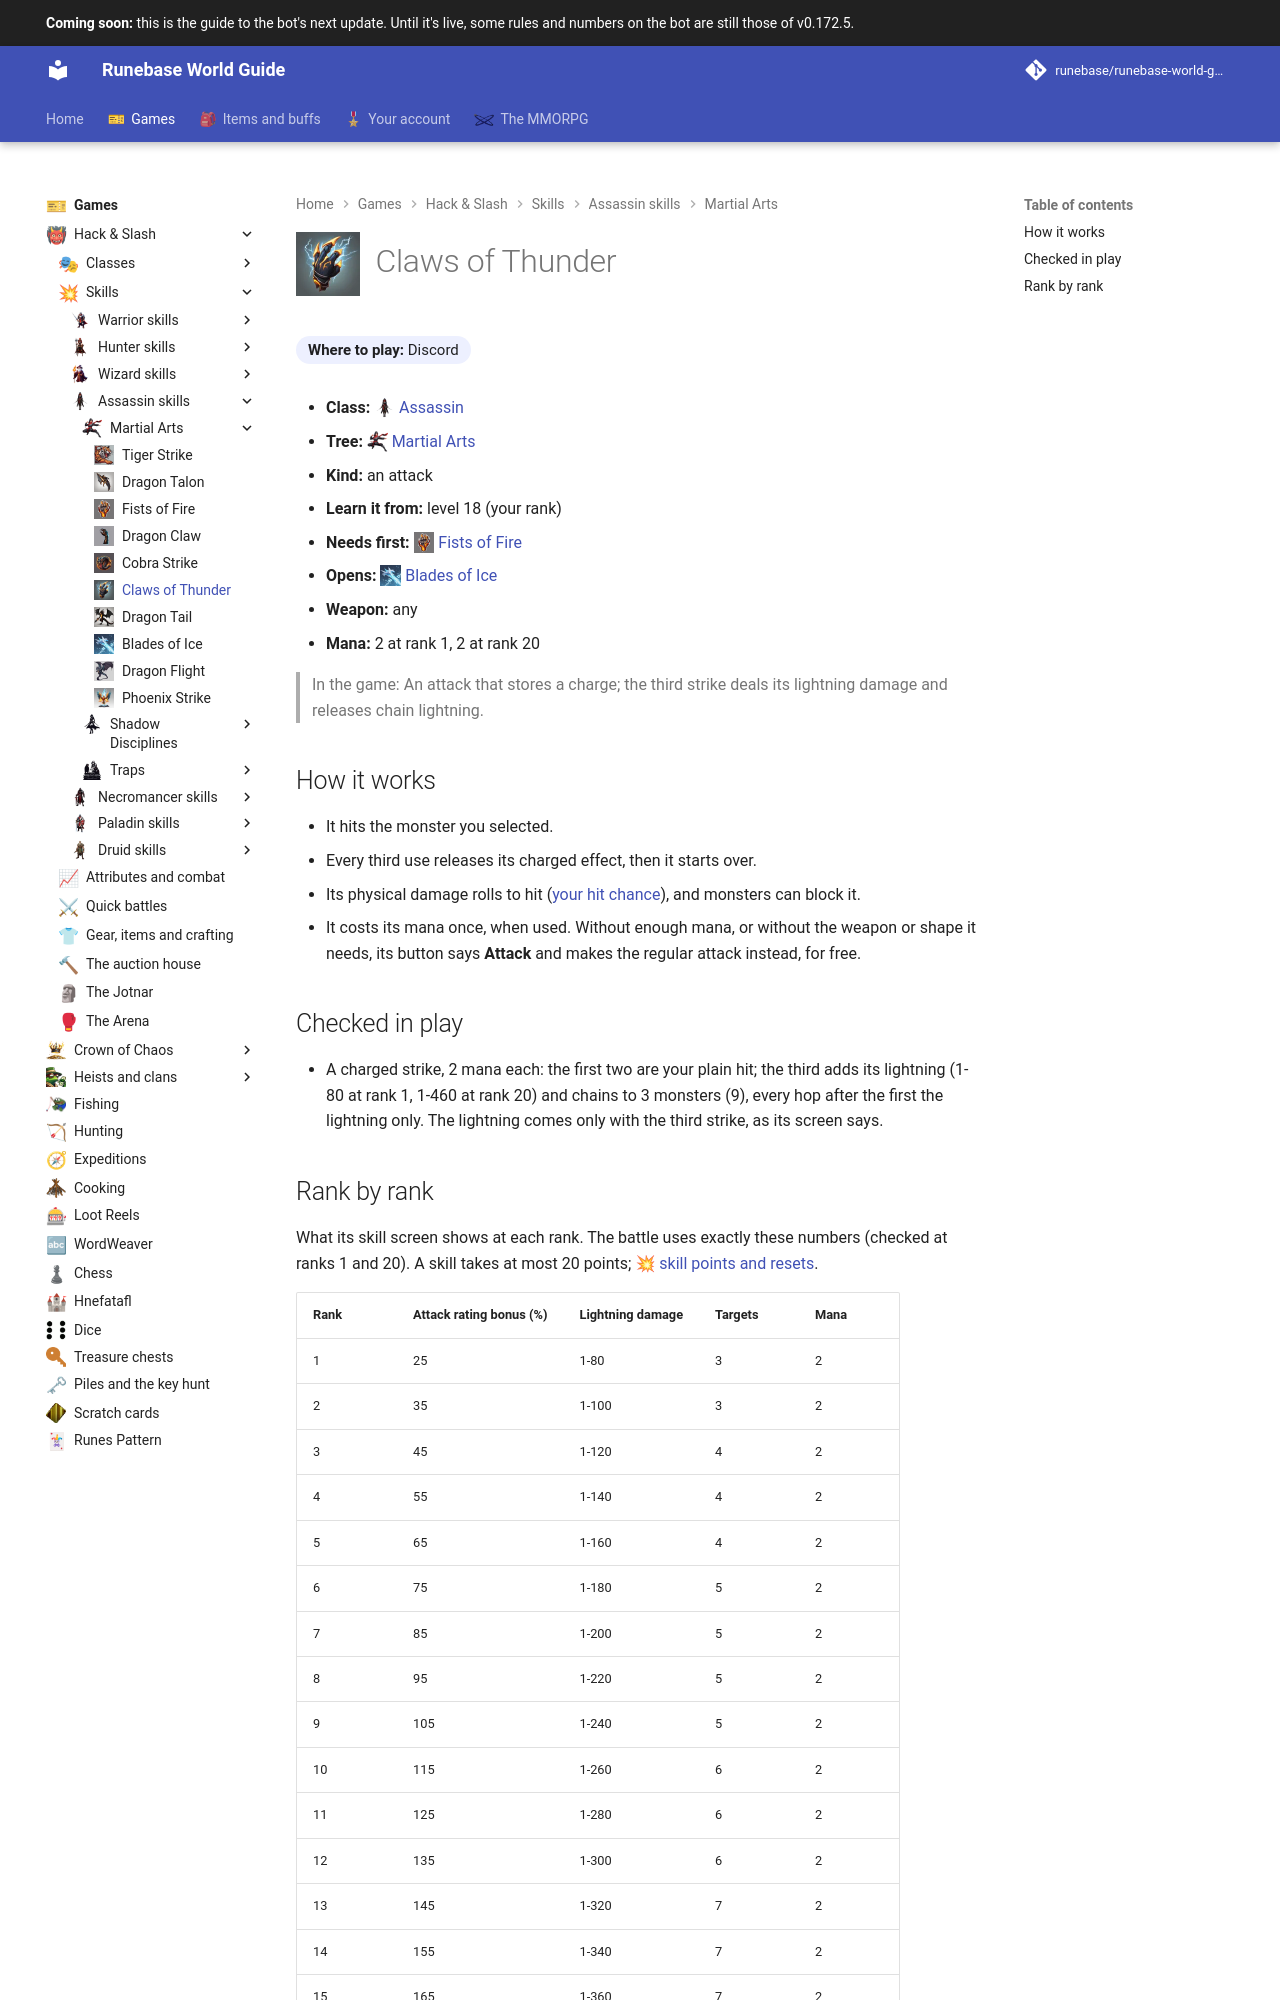

repository: Runebase/runebase-world-guide · page: next/games/hack-and-slash/skills/assassin/martial-arts/claws-of-thunder/index.html · generator: mkdocs

---
title: "Claws of Thunder"
icon: guide/nav
nav_icon: "assets/icons/skill/assassin/claws-of-thunder.webp"
---

# ![Claws of Thunder](../../../../../assets/icons/skill/assassin/claws-of-thunder.webp){ .gi .gi-title width="64" height="64" loading="lazy" } Claws of Thunder

**Where to play:** Discord
{ .where-to-play }

- **Class:** <span class="gi-m">![](../../../../../assets/icons/class/assassin.webp){ .gi .gi-mention width="20" height="20" loading="lazy" }&nbsp;[Assassin](../../../classes/assassin.md)</span>
- **Tree:** <span class="gi-m">![](../../../../../assets/icons/skill-tree/martial-arts.webp){ .gi .gi-mention width="20" height="20" loading="lazy" }&nbsp;[Martial Arts](index.md)</span>
- **Kind:** an attack
- **Learn it from:** level 18 (your rank)
- **Needs first:** <span class="gi-m">![](../../../../../assets/icons/skill/assassin/fists-of-fire.webp){ .gi .gi-mention width="20" height="20" loading="lazy" }&nbsp;[Fists of Fire](fists-of-fire.md)</span>
- **Opens:** <span class="gi-m">![](../../../../../assets/icons/skill/assassin/blades-of-ice.webp){ .gi .gi-mention width="20" height="20" loading="lazy" }&nbsp;[Blades of Ice](blades-of-ice.md)</span>
- **Weapon:** any
- **Mana:** 2 at rank 1, 2 at rank 20

> In the game: An attack that stores a charge; the third strike deals its lightning damage and releases chain lightning.

## How it works

- It hits the monster you selected.
- Every third use releases its charged effect, then it starts over.
- Its physical damage rolls to hit ([your hit chance](../../../attributes-and-combat.md#hitting-and-missing)), and monsters can block it.
- It costs its mana once, when used. Without enough mana, or without the weapon or shape it needs, its button says **Attack** and makes the regular attack instead, for free.

## Checked in play

- A charged strike, 2 mana each: the first two are your plain hit; the third adds its lightning (1-80 at rank 1, 1-460 at rank 20) and chains to 3 monsters (9), every hop after the first the lightning only. The lightning comes only with the third strike, as its screen says.
